Image classification data set "data" (teniolaiji/rwanda-weather-mlops on GitHub). Class labels (5): fog smog, hail, lightning, rain, rainbow.

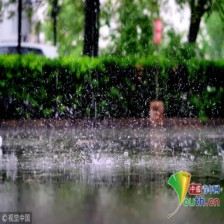
Label: rain

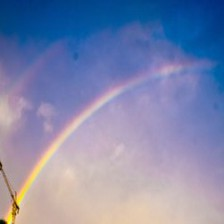
Label: rainbow

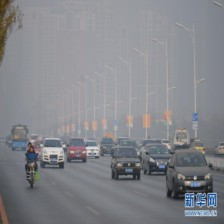
Label: fog smog

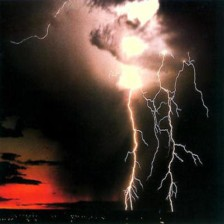
Label: lightning

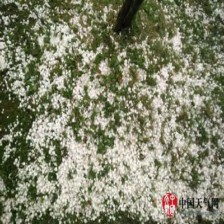
Label: hail

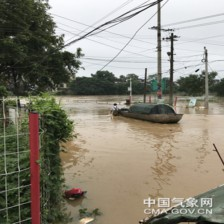
Label: rain
